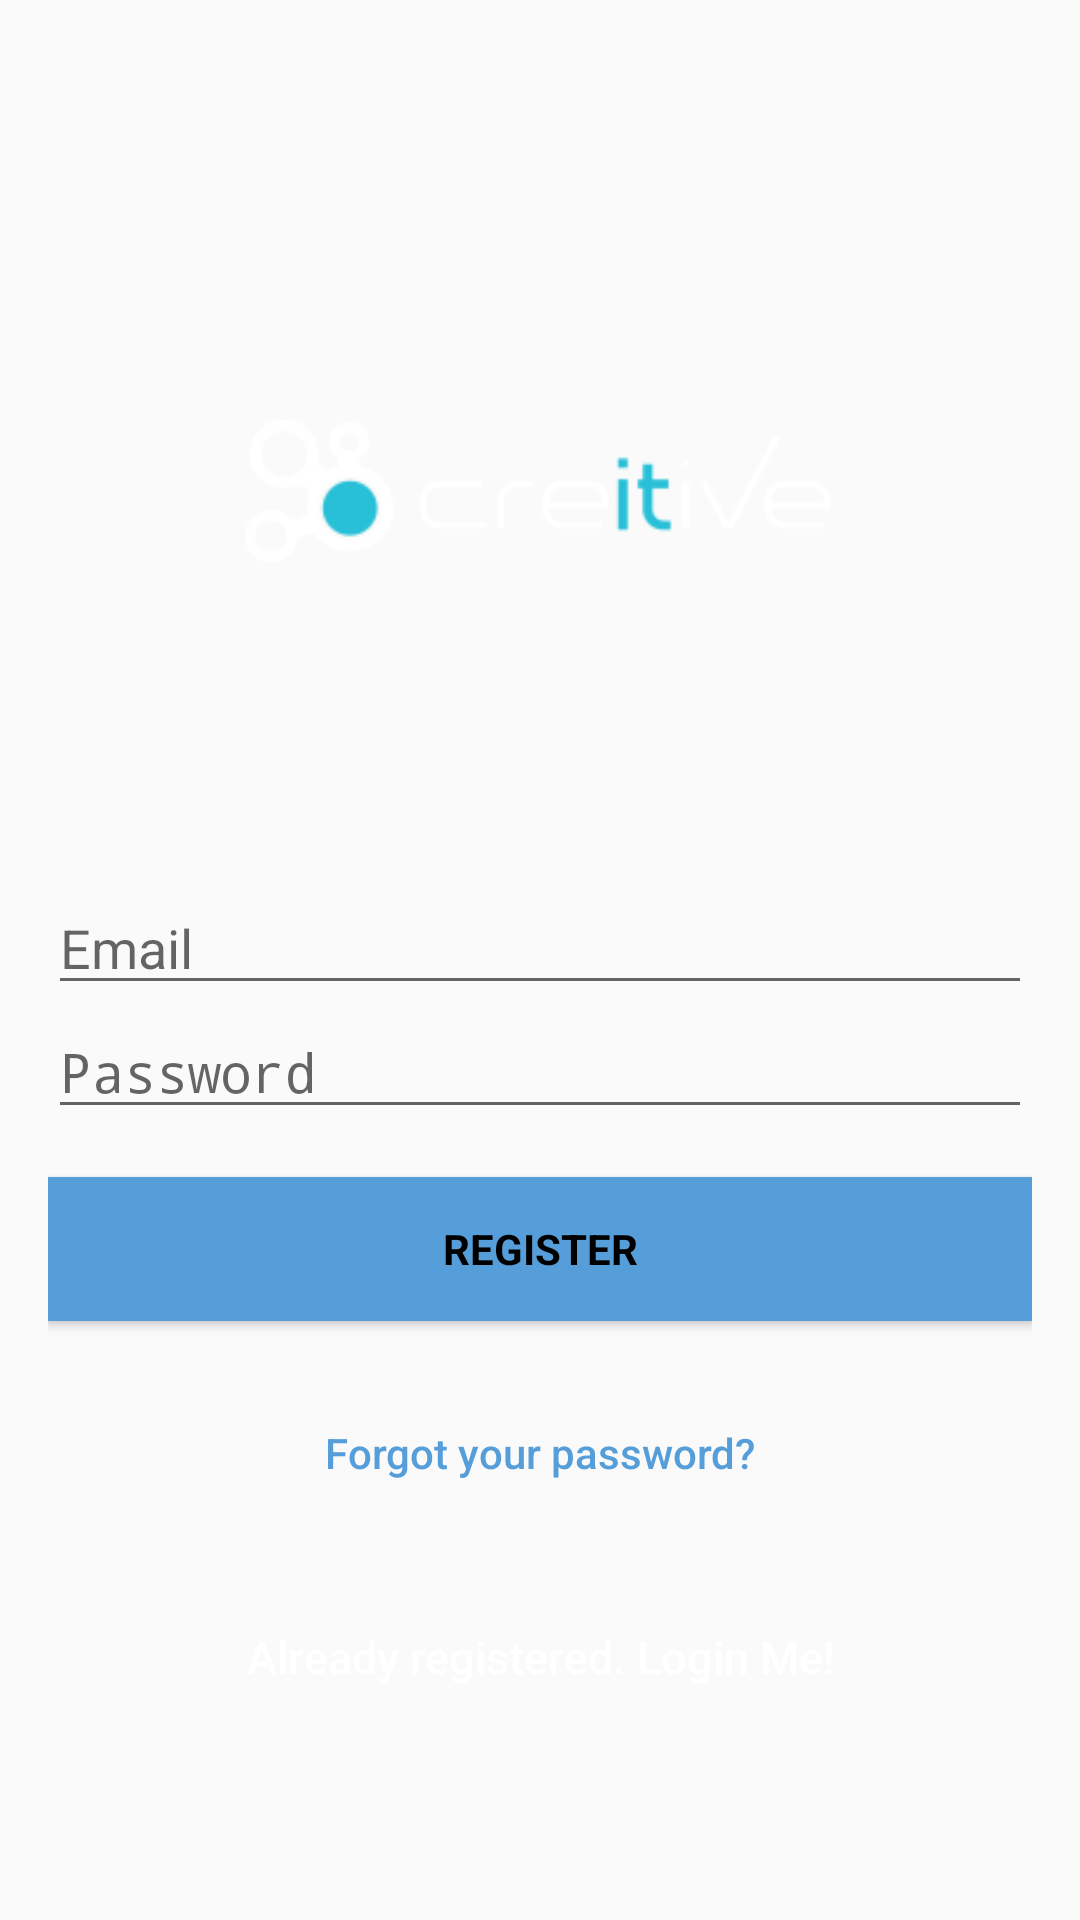

Here is an Android app screen rendered from its layout file. Give the layout XML and the strings, colors and styles it references.
<!-- AndroidManifest.xml: application theme AppTheme -->
<!-- res/layout/activity_sign_up.xml -->
<?xml version="1.0" encoding="utf-8"?>
<android.support.constraint.ConstraintLayout xmlns:android="http://schemas.android.com/apk/res/android"
    xmlns:app="http://schemas.android.com/apk/res-auto"
    xmlns:tools="http://schemas.android.com/tools"
    android:layout_width="match_parent"
    android:layout_height="match_parent"
    android:background="@drawable/background"
    tools:context="com.example.petarceho.creitive.SignUpActivity">





    <LinearLayout
        android:layout_width="fill_parent"
        android:layout_height="fill_parent"

        android:gravity="center"
        android:orientation="vertical"
        android:padding="@dimen/activity_horizontal_margin">


        <ImageView
            android:layout_width="200dp"
            android:layout_height="200dp"
            android:layout_gravity="center_horizontal"
            android:layout_marginBottom="30dp"
            android:contentDescription=""
            android:src="@drawable/logo"
            tools:ignore="ContentDescription" />


        <EditText
            android:id="@+id/email"
            android:layout_width="match_parent"
            android:layout_height="wrap_content"
            android:hint="@string/email"
            android:inputType="textEmailAddress"
            android:maxLines="1"
            android:textColor="@android:color/white" />




        <EditText
            android:id="@+id/password"
            android:layout_width="match_parent"
            android:layout_height="wrap_content"
            android:focusableInTouchMode="true"
            android:hint="@string/hint_password"
            android:imeActionId="@+id/login"
            android:imeOptions="actionUnspecified"
            android:inputType="textPassword"
            android:maxLines="1"
            android:textColor="@android:color/white" />


        <Button
            android:id="@+id/sign_up_button"
            style="?android:textAppearanceSmall"
            android:layout_width="match_parent"
            android:layout_height="wrap_content"
            android:layout_marginTop="16dp"
            android:background="@color/colorAccent"
            android:text="@string/action_sign_in_short"
            android:textColor="@android:color/black"
            android:textStyle="bold" />

        <Button
            android:id="@+id/btn_reset_password"
            android:layout_width="fill_parent"
            android:layout_height="wrap_content"
            android:layout_marginTop="20dip"
            android:background="@null"
            android:text="@string/btn_forgot_password"
            android:textAllCaps="false"
            android:textColor="@color/colorAccent" />

        

        <Button
            android:id="@+id/sign_in_button"
            android:layout_width="fill_parent"
            android:layout_height="wrap_content"
            android:layout_marginTop="20dip"
            android:background="@null"
            android:text="@string/btn_link_to_login"
            android:textAllCaps="false"
            android:textColor="@color/white"
            android:textSize="15sp" />
    </LinearLayout>

    <ProgressBar
        android:id="@+id/progressBar"
        android:layout_width="30dp"
        android:layout_height="30dp"
        android:layout_gravity="center|bottom"
        android:layout_marginBottom="20dp"
        android:visibility="gone" />




</android.support.constraint.ConstraintLayout>
<!-- resources referenced by this layout -->
<resources>
  <color name="colorAccent">#569ed9</color>
  <color name="white">#ffffff</color>
  <dimen name="activity_horizontal_margin">16dp</dimen>
  <!-- drawable logo: png bitmap (drawable, 3589 bytes) -->
  <string name="action_sign_in_short">Register</string>
  <string name="btn_forgot_password">Forgot your password?</string>
  <string name="btn_link_to_login">Already registered. Login Me!</string>
  <string name="email">Email</string>
  <string name="hint_password">Password</string>
  <style name="AppTheme" parent="Theme.AppCompat.Light.NoActionBar">
          
          <item name="colorPrimary">@color/colorPrimary</item>
          <item name="colorPrimaryDark">@color/colorPrimaryDark</item>
          <item name="colorAccent">@color/colorAccent</item>
      </style>
  <color name="colorPrimary">#3F51B5</color>
  <color name="colorPrimaryDark">#303F9F</color>
</resources>
